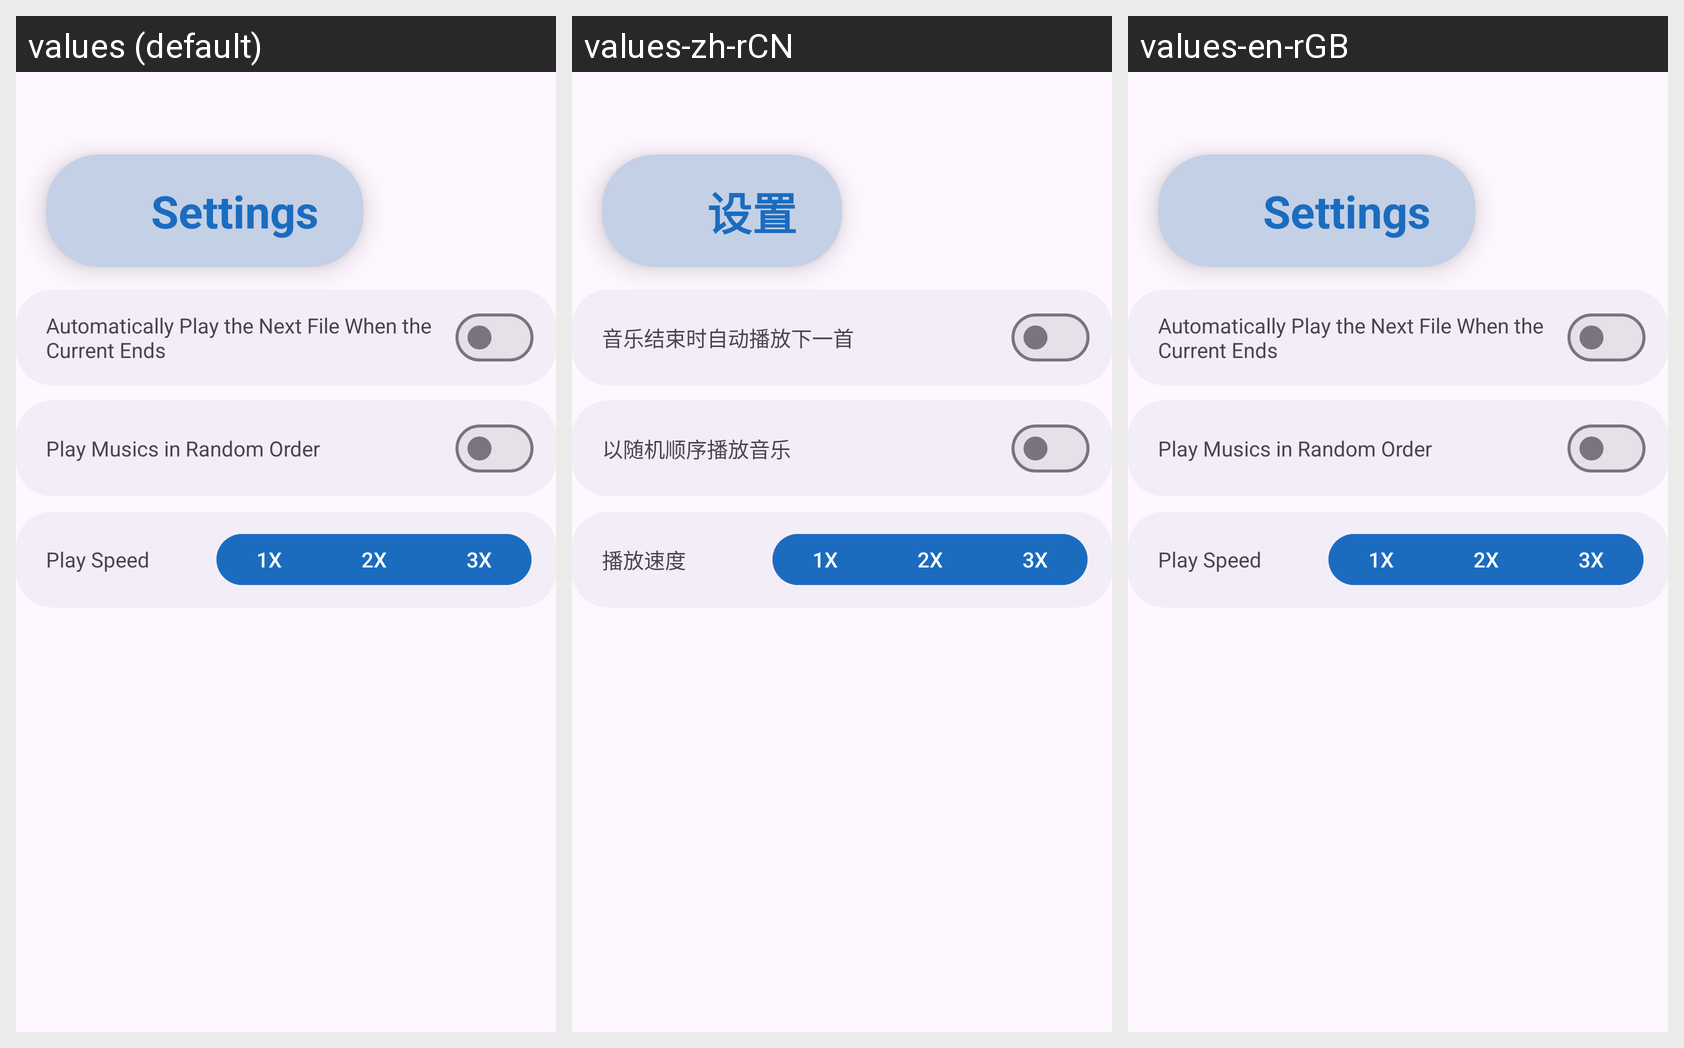

This grid shows one Android layout under several languages. Give, for every string resource on the screen, its name, the default text and each shown locale's text.
Android screen res/layout/settings_activity.xml rendered under 3 locales, left to right: values (default), values-zh-rCN, values-en-rGB. Device: Nexus 5 (rendered at 1080×1920; each locale shown at half size, 540×960, under a caption strip naming it); theme Theme.PurePlayer.
Strings drawn on this screen, with the default value and each locale's value (text and hints the layout hard-codes, and strings that could not be matched under every locale, appear in the picture but are not listed):

title_activity_settings
  values: Settings
  values-zh-rCN: 设置
  values-en-rGB: Settings

continue_play
  values: Automatically Play the Next File When the Current Ends
  values-zh-rCN: 音乐结束时自动播放下一首
  values-en-rGB: Automatically Play the Next File When the Current Ends

disInOrder_play
  values: Play Musics in Random Order
  values-zh-rCN: 以随机顺序播放音乐
  values-en-rGB: Play Musics in Random Order

speed_play
  values: Play Speed
  values-zh-rCN: 播放速度
  values-en-rGB: Play Speed

speed_1
  values: 1X
  values-zh-rCN: 1X  [not translated; the default value is used]
  values-en-rGB: 1X  [not translated; the default value is used]

speed_2
  values: 2X
  values-zh-rCN: 2X  [not translated; the default value is used]
  values-en-rGB: 2X  [not translated; the default value is used]

speed_3
  values: 3X
  values-zh-rCN: 3X  [not translated; the default value is used]
  values-en-rGB: 3X  [not translated; the default value is used]
